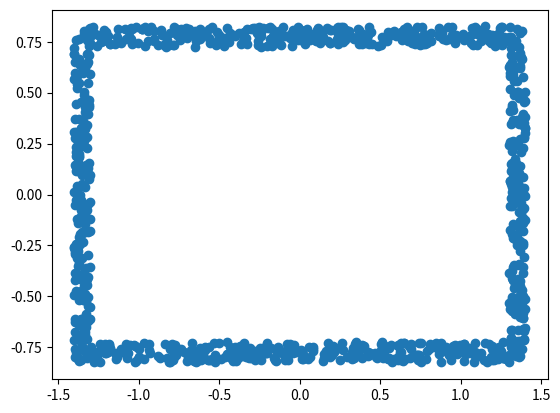

Write the Python code that produced this figure.
import numpy as np
import matplotlib.pyplot as plt
import math


# def generrate_yuanxin(x):
#     """
#     UR10e
#     """

#     # 桌子的尺寸（长和宽）
#     table_length = 4
#     table_width = 2.6

#     # 外延范围（距离桌子边缘不超过的距离）
#     outer_range = 0.4

#     num_left_right = int(0.18 * x)
#     num_top_bottom = int(0.32 * x)

#     # 用于存储所有符合要求的点的列表
#     points = []

#     # 在桌子左边外延区域生成点（x坐标小于0，y坐标在对应的范围内）
#     left_outer_x = np.random.uniform(-0.4, 0, size=num_left_right)
#     left_outer_y = np.random.uniform(0, 2.6, size=num_left_right)
#     left_outer_points = np.column_stack((left_outer_x, left_outer_y))
#     points.extend(left_outer_points)

#     # 在桌子右边外延区域生成点（x坐标大于桌子长度，y坐标在对应的范围内）
#     right_outer_x = np.random.uniform(4, 4.4, size=num_left_right)
#     right_outer_y = np.random.uniform(0, 2.6, size=num_left_right)
#     right_outer_points = np.column_stack((right_outer_x, right_outer_y))
#     points.extend(right_outer_points)

#     # 在桌子上边外延区域生成点（y坐标大于桌子宽度，x坐标在对应的范围内）
#     top_outer_x = np.random.uniform(-0.4, 4.4, size=num_top_bottom)
#     top_outer_y = np.random.uniform(-0.4, 0, size=num_top_bottom)
#     top_outer_points = np.column_stack((top_outer_x, top_outer_y))
#     points.extend(top_outer_points)

#     # 在桌子下边外延区域生成点（y坐标小于0，x坐标在对应的范围内）
#     bottom_outer_x = np.random.uniform(-0.4, 4.4, size=num_top_bottom)
#     bottom_outer_y = np.random.uniform(2.6, 3, size=num_top_bottom)
#     bottom_outer_points = np.column_stack((bottom_outer_x, bottom_outer_y))
#     points.extend(bottom_outer_points)

#     # 转换为numpy数组以便后续操作（可选，如果不需要对整体点集做统一的数组操作，可省略这步）
#     points = np.array(points)
#     np.random.shuffle(points)

#     return points
#     # print(points[0][0])

#     # # 以下是可视化部分，用于展示生成的点和桌子的位置关系，可按需注释掉
#     # plt.plot([0, table_length, table_length, 0, 0], [0, 0, table_width, table_width, 0], 'r')  # 绘制桌子边框
#     # plt.scatter(points[:, 0], points[:, 1])  # 绘制生成的点
#     # plt.xlim(-outer_range, table_length + outer_range)
#     # plt.ylim(-outer_range, table_width + outer_range)
#     # plt.show()

def generrate_yuanxin(x):
    """
    Realman
    """

    # 桌子的尺寸（长和宽）
    table_length = 2
    table_width = 0.85

    # 外延范围（距离桌子边缘不超过的距离）
    outer_range = 0.3

    num_left_right = int(0.2 * x)
    num_top_bottom = int(0.3 * x)

    # 用于存储所有符合要求的点的列表
    points = []

    # 在桌子左边外延区域生成点（x坐标小于0，y坐标在对应的范围内）
    left_outer_x = np.random.uniform(-1.4, -1.3, size=num_left_right)
    left_outer_y = np.random.uniform(-0.825, 0.825, size=num_left_right)
    left_outer_points = np.column_stack((left_outer_x, left_outer_y))
    points.extend(left_outer_points)

    # 在桌子右边外延区域生成点（x坐标大于桌子长度，y坐标在对应的范围内）
    right_outer_x = np.random.uniform(1.3, 1.4, size=num_left_right)
    right_outer_y = np.random.uniform(-0.825, 0.825, size=num_left_right)
    right_outer_points = np.column_stack((right_outer_x, right_outer_y))
    points.extend(right_outer_points)

    # 在桌子上边外延区域生成点（y坐标大于桌子宽度，x坐标在对应的范围内）
    top_outer_x = np.random.uniform(-1.3, 1.3, size=num_top_bottom)
    top_outer_y = np.random.uniform(0.725, 0.825, size=num_top_bottom)
    top_outer_points = np.column_stack((top_outer_x, top_outer_y))
    points.extend(top_outer_points)

    # 在桌子下边外延区域生成点（y坐标小于0，x坐标在对应的范围内）
    bottom_outer_x = np.random.uniform(-1.3, 1.3, size=num_top_bottom)
    bottom_outer_y = np.random.uniform(-0.725, -0.825, size=num_top_bottom)
    bottom_outer_points = np.column_stack((bottom_outer_x, bottom_outer_y))
    points.extend(bottom_outer_points)

    # 转换为numpy数组以便后续操作（可选，如果不需要对整体点集做统一的数组操作，可省略这步）
    points = np.array(points)
    np.random.shuffle(points)

    # # # # 以下是可视化部分，用于展示生成的点和桌子的位置关系，可按需注释掉
    # plt.plot([-1.4, 1.4, 1.4, -1.4, -1.4], [-0.825 -0.825, 0.825, 0.825, -0.825], 'r')  # 绘制桌子边框
    # plt.plot([-1, 1, 1, -1, -1], [-0.425, -0.425, 0.425, 0.425, -0.425], 'r')
    # plt.scatter(points[:, 0], points[:, 1])  # 绘制生成的点
    # plt.xlim(-1.5, 1.5)
    # plt.ylim(-1, 1)
    # plt.show()

    return points
    # print(points[0][0])

    # # # 以下是可视化部分，用于展示生成的点和桌子的位置关系，可按需注释掉
    # plt.plot([0, table_length, table_length, 0, 0], [0, 0, table_width, table_width, 0], 'r')  # 绘制桌子边框
    # plt.scatter(points[:, 0], points[:, 1])  # 绘制生成的点
    # plt.xlim(-outer_range, table_length + outer_range)
    # plt.ylim(-outer_range, table_width + outer_range)
    # plt.show()


# def generrate_yuanxin(n):
#     """生成指定数量环形分布的二维坐标点
    
#     Args:
#         n (int): 需要生成的点的数量
        
#     Returns:
#         numpy.ndarray: 形状为(n,2)的数组，每行表示一个点的(x,y)坐标
#                        所有点位于半径0.74m-0.84m的环形区域
#     """
#     # 生成角度参数（一次性生成所有角度）
#     theta = np.random.uniform(0, 2*np.pi, size=n)
    
#     # 生成半径平方参数（保证均匀分布）
#     r_sq_min, r_sq_max = 0.74**2, 0.84**2
#     r_sq = np.random.uniform(r_sq_min, r_sq_max, size=n)
    
#     # 计算笛卡尔坐标（向量化运算）
#     r = np.sqrt(r_sq)
#     x = r * np.cos(theta)
#     y = r * np.sin(theta)
    
#     # 组合为二维数组
#     return np.column_stack((x, y))


if __name__ == "__main__":
    points = generrate_yuanxin(1000)
    plt.scatter(points[:, 0], points[:, 1])  # 绘制生成的点
    # plt.xlim(-outer_range, table_length + outer_range)
    # plt.ylim(-outer_range, table_width + outer_range)
    plt.show()
    
